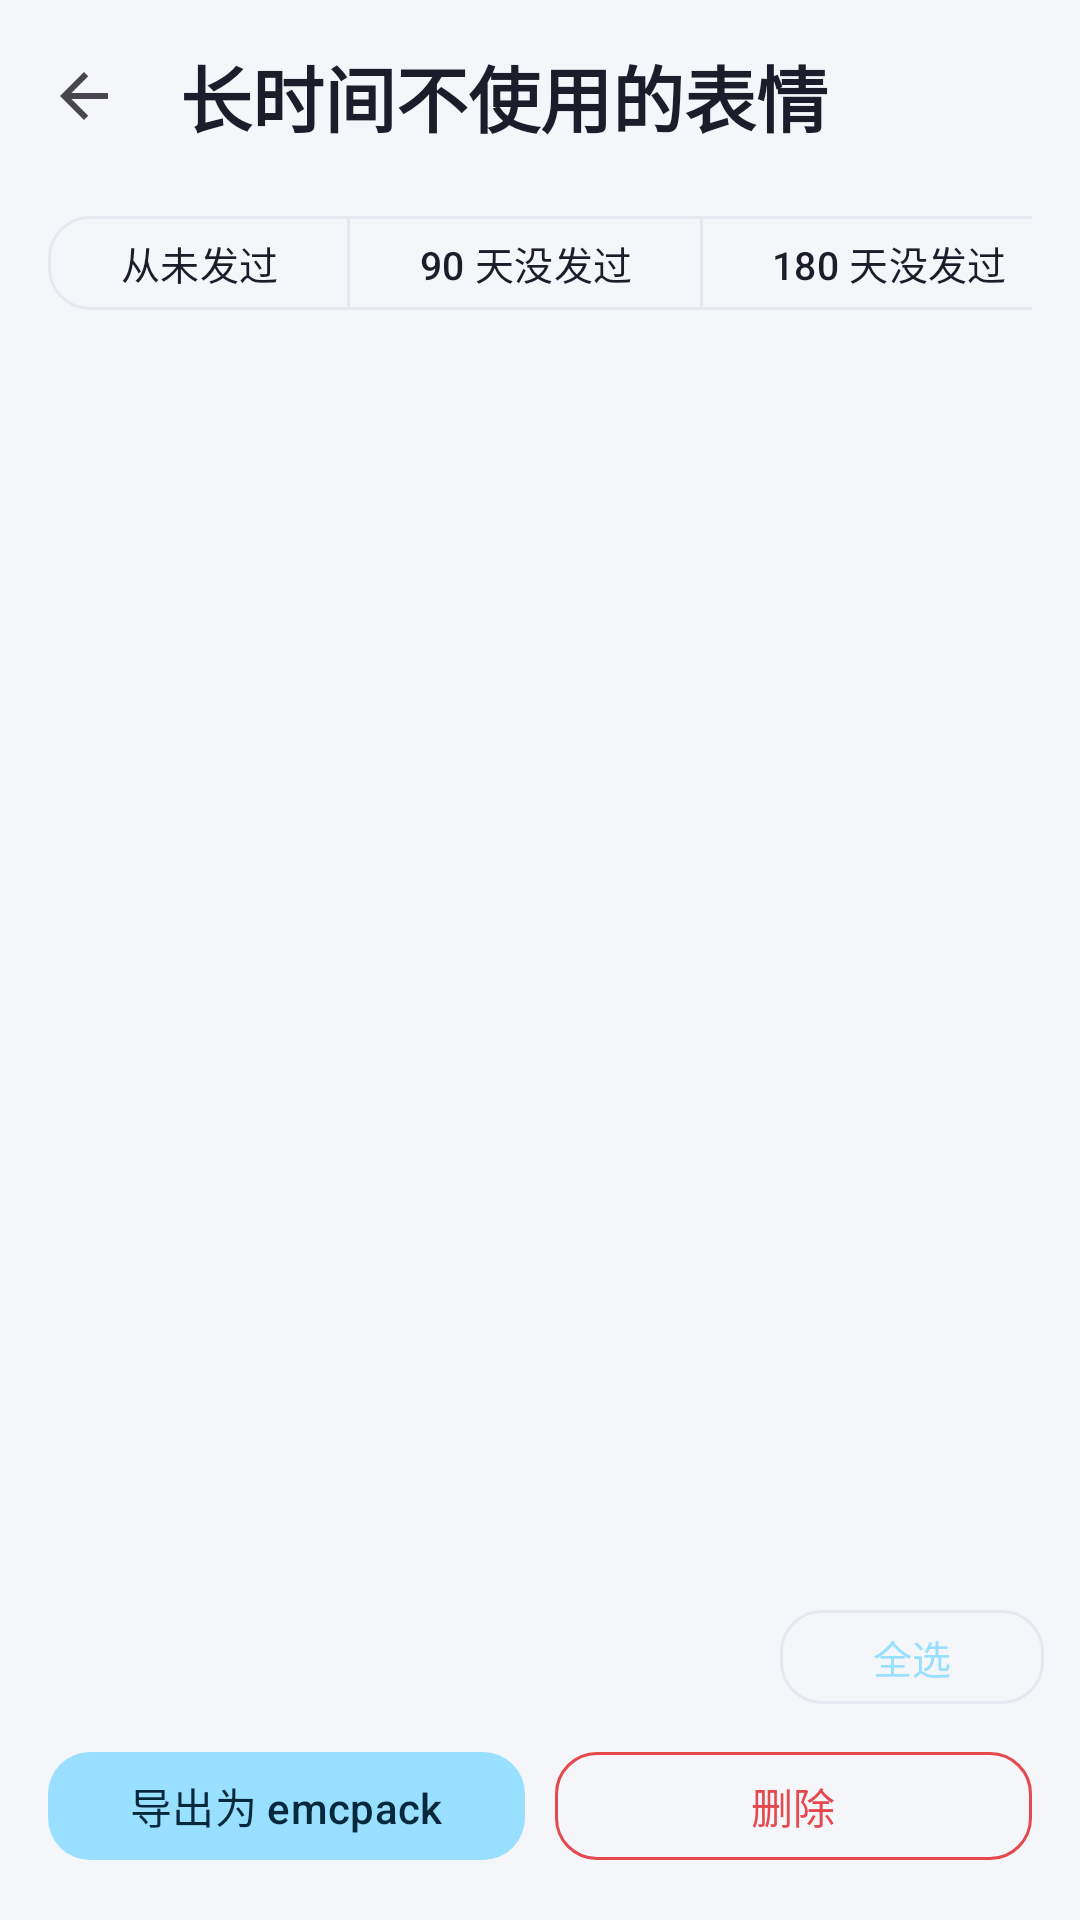

Android layout source for this screen:
<!-- AndroidManifest.xml: application theme Theme.EmojiChan -->
<!-- res/layout/activity_stale_emoji.xml -->
<?xml version="1.0" encoding="utf-8"?>
<LinearLayout xmlns:android="http://schemas.android.com/apk/res/android"
    xmlns:app="http://schemas.android.com/apk/res-auto"
    android:id="@+id/staleRoot"
    android:layout_width="match_parent"
    android:layout_height="match_parent"
    android:background="@color/background"
    android:orientation="vertical">

    <com.google.android.material.appbar.MaterialToolbar
        android:id="@+id/staleToolbar"
        android:layout_width="match_parent"
        android:layout_height="wrap_content"
        android:background="@android:color/transparent"
        android:elevation="0dp"
        app:navigationIcon="?attr/homeAsUpIndicator"
        app:title="@string/storage_tool_stale_title"
        app:titleTextAppearance="@style/TextAppearance.EmojiChan.Title" />

    <HorizontalScrollView
        android:layout_width="match_parent"
        android:layout_height="wrap_content"
        android:paddingStart="16dp"
        android:paddingTop="4dp"
        android:paddingEnd="16dp"
        android:scrollbars="none">

        <com.google.android.material.button.MaterialButtonToggleGroup
            android:id="@+id/staleWindow"
            android:layout_width="wrap_content"
            android:layout_height="wrap_content"
            app:selectionRequired="true"
            app:singleSelection="true">

            <com.google.android.material.button.MaterialButton
                android:id="@+id/windowNever"
                style="?attr/materialButtonOutlinedStyle"
                android:layout_width="wrap_content"
                android:layout_height="wrap_content"
                android:minHeight="36dp"
                android:text="@string/stale_window_never"
                android:textSize="13sp"
                app:cornerRadius="14dp" />

            <com.google.android.material.button.MaterialButton
                android:id="@+id/window90"
                style="?attr/materialButtonOutlinedStyle"
                android:layout_width="wrap_content"
                android:layout_height="wrap_content"
                android:minHeight="36dp"
                android:text="@string/stale_window_90"
                android:textSize="13sp"
                app:cornerRadius="14dp" />

            <com.google.android.material.button.MaterialButton
                android:id="@+id/window180"
                style="?attr/materialButtonOutlinedStyle"
                android:layout_width="wrap_content"
                android:layout_height="wrap_content"
                android:minHeight="36dp"
                android:text="@string/stale_window_180"
                android:textSize="13sp"
                app:cornerRadius="14dp" />

            <com.google.android.material.button.MaterialButton
                android:id="@+id/window365"
                style="?attr/materialButtonOutlinedStyle"
                android:layout_width="wrap_content"
                android:layout_height="wrap_content"
                android:minHeight="36dp"
                android:text="@string/stale_window_365"
                android:textSize="13sp"
                app:cornerRadius="14dp" />
        </com.google.android.material.button.MaterialButtonToggleGroup>
    </HorizontalScrollView>

    <TextView
        android:id="@+id/staleSummary"
        android:layout_width="match_parent"
        android:layout_height="wrap_content"
        android:paddingStart="20dp"
        android:paddingTop="8dp"
        android:paddingEnd="20dp"
        android:textColor="@color/text_secondary"
        android:textSize="13sp" />

    <FrameLayout
        android:layout_width="match_parent"
        android:layout_height="0dp"
        android:layout_weight="1">

        <androidx.recyclerview.widget.RecyclerView
            android:id="@+id/staleGrid"
            android:layout_width="match_parent"
            android:layout_height="match_parent"
            android:clipToPadding="false"
            android:fadeScrollbars="false"
            android:paddingStart="12dp"
            android:paddingTop="6dp"
            android:paddingEnd="12dp"
            android:paddingBottom="4dp"
            android:scrollbarSize="4dp"
            android:scrollbarThumbVertical="@drawable/scrollbar_thumb"
            android:scrollbars="vertical" />

        <TextView
            android:id="@+id/staleEmpty"
            android:layout_width="match_parent"
            android:layout_height="wrap_content"
            android:layout_gravity="center"
            android:gravity="center"
            android:lineSpacingExtra="4dp"
            android:paddingStart="32dp"
            android:paddingEnd="32dp"
            android:textColor="@color/text_secondary"
            android:textSize="14sp"
            android:visibility="gone" />
    </FrameLayout>

    <LinearLayout
        android:layout_width="match_parent"
        android:layout_height="wrap_content"
        android:gravity="center_vertical"
        android:orientation="horizontal"
        android:paddingStart="20dp"
        android:paddingTop="6dp"
        android:paddingEnd="12dp">

        <TextView
            android:id="@+id/staleSelection"
            android:layout_width="0dp"
            android:layout_height="wrap_content"
            android:layout_weight="1"
            android:textColor="@color/text_secondary"
            android:textSize="13sp" />

        <com.google.android.material.button.MaterialButton
            android:id="@+id/btnStaleSelectAll"
            style="?attr/materialButtonOutlinedStyle"
            android:layout_width="wrap_content"
            android:layout_height="wrap_content"
            android:minHeight="36dp"
            android:text="@string/stale_select_all"
            android:textSize="13sp"
            app:cornerRadius="14dp" />
    </LinearLayout>

    <LinearLayout
        android:layout_width="match_parent"
        android:layout_height="wrap_content"
        android:orientation="horizontal"
        android:paddingStart="16dp"
        android:paddingTop="8dp"
        android:paddingEnd="16dp"
        android:paddingBottom="16dp">

        <com.google.android.material.button.MaterialButton
            android:id="@+id/btnStaleExport"
            android:layout_width="0dp"
            android:layout_height="wrap_content"
            android:layout_weight="1"
            android:minHeight="44dp"
            android:text="@string/stale_export"
            app:cornerRadius="14dp" />

        <com.google.android.material.button.MaterialButton
            android:id="@+id/btnStaleDelete"
            style="?attr/materialButtonOutlinedStyle"
            android:layout_width="0dp"
            android:layout_height="wrap_content"
            android:layout_marginStart="10dp"
            android:layout_weight="1"
            android:minHeight="44dp"
            android:text="@string/stale_delete"
            android:textColor="@color/danger"
            app:cornerRadius="14dp"
            app:strokeColor="@color/danger" />
    </LinearLayout>
</LinearLayout>
<!-- resources referenced by this layout -->
<resources>
  <color name="background">#F5F6FA</color>
  <color name="danger">#E5484D</color>
  <color name="text_secondary">#6B7080</color>
  <!-- drawable scrollbar_thumb (drawable) -->
  <?xml version="1.0" encoding="utf-8"?>
  <shape xmlns:android="http://schemas.android.com/apk/res/android"
      android:shape="rectangle">
      <solid android:color="@color/scrollbar_thumb" />
      <corners android:radius="2dp" />
  </shape>
  <string name="stale_delete">删除</string>
  <string name="stale_export">导出为 emcpack</string>
  <string name="stale_select_all">全选</string>
  <string name="stale_window_180">180 天没发过</string>
  <string name="stale_window_365">1 年没发过</string>
  <string name="stale_window_90">90 天没发过</string>
  <string name="stale_window_never">从未发过</string>
  <string name="storage_tool_stale_title">长时间不使用的表情</string>
  <style name="TextAppearance.EmojiChan.Title" parent="TextAppearance.Material3.HeadlineSmall">
          <item name="android:textColor">@color/text_primary</item>
          <item name="android:textStyle">bold</item>
      </style>
  <color name="scrollbar_thumb">#661B1D2A</color>
  <color name="text_primary">#1B1D2A</color>
  <color name="palette_blue_primary">#99DFFF</color>
  <color name="palette_blue_on_primary">#06283C</color>
  <color name="palette_blue_primary_container">#DBF4FF</color>
  <color name="palette_blue_on_primary_container">#0B3E52</color>
  <color name="palette_blue_stroke">#2E9FD4</color>
  <color name="palette_blue_secondary">#FF99DF</color>
  <color name="palette_blue_on_secondary">#3A0722</color>
  <color name="palette_blue_secondary_container">#FFDBF4</color>
  <color name="palette_blue_on_secondary_container">#4A0A2E</color>
  <color name="surface">#FFFFFF</color>
  <color name="surface_variant">#EEF0F7</color>
  <color name="divider">#E7E9F0</color>
  <style name="ThemeOverlay.EmojiChan.Dialog" parent="ThemeOverlay.Material3.MaterialAlertDialog">
          <item name="buttonBarPositiveButtonStyle">@style/Widget.EmojiChan.DialogButton</item>
          <item name="buttonBarNegativeButtonStyle">@style/Widget.EmojiChan.DialogButton</item>
          <item name="buttonBarNeutralButtonStyle">@style/Widget.EmojiChan.DialogButton</item>
      </style>
  <style name="Widget.EmojiChan.DialogButton" parent="Widget.Material3.Button.TextButton.Dialog">
          <item name="android:textColor">?attr/colorOnPrimaryContainer</item>
      </style>
</resources>
